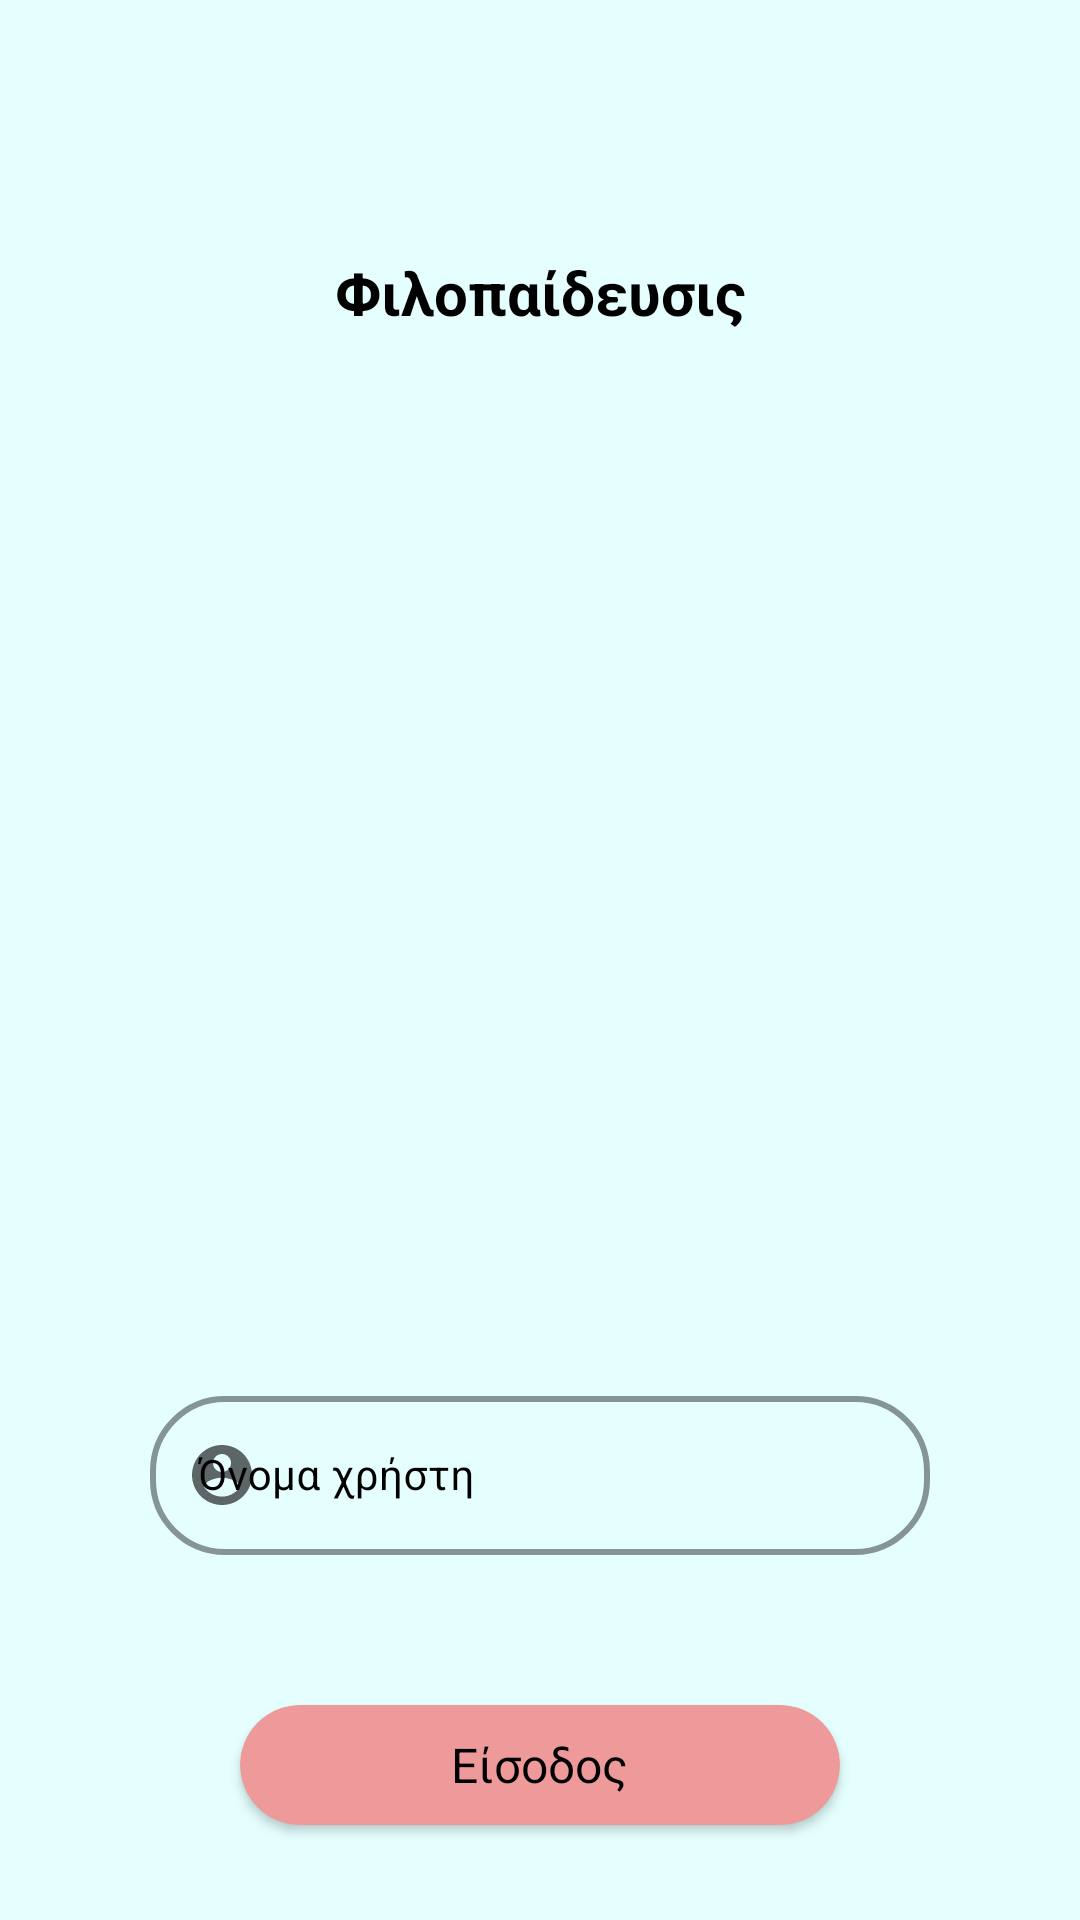

The Android layout XML behind this screen, and the referenced resources:
<!-- AndroidManifest.xml: application theme Theme.FilopaideusisMVVM -->
<!-- res/layout/fragment_login.xml -->
<?xml version="1.0" encoding="utf-8"?>
<androidx.core.widget.NestedScrollView xmlns:android="http://schemas.android.com/apk/res/android"
    xmlns:app="http://schemas.android.com/apk/res-auto"
    xmlns:tools="http://schemas.android.com/tools"
    style="@style/BackgroundColor"
    android:layout_width="match_parent"
    android:layout_height="match_parent"
    android:fillViewport="true"
    tools:context=".ui.login.LoginFragment">

    <androidx.constraintlayout.widget.ConstraintLayout
        android:layout_width="match_parent"
        android:layout_height="match_parent">

        <TextView
            android:id="@+id/appTitle"
            style="@style/TextColorWhite.mainTitles"
            android:layout_width="wrap_content"
            android:layout_height="wrap_content"
            android:text="@string/app_name_greek"
            app:layout_constraintBottom_toTopOf="@+id/loginLogo"
            app:layout_constraintEnd_toEndOf="parent"
            app:layout_constraintStart_toStartOf="parent"
            app:layout_constraintTop_toTopOf="parent" />

        <ImageView
            android:id="@+id/loginLogo"
            android:layout_width="350dp"
            android:layout_height="250dp"
            app:layout_constraintBottom_toBottomOf="parent"
            app:layout_constraintEnd_toEndOf="parent"
            app:layout_constraintStart_toStartOf="parent"
            app:layout_constraintTop_toTopOf="parent"
            app:srcCompat="@drawable/logo"
            tools:ignore="ContentDescription" />

        <com.google.android.material.textfield.TextInputLayout
            android:id="@+id/nameInputEditTextLabel"
            style="@style/TextInputLayoutStyle"
            android:layout_width="match_parent"
            android:layout_height="wrap_content"
            android:layout_marginTop="15dp"
            android:hint="@string/name"
            app:layout_constraintEnd_toEndOf="parent"
            app:layout_constraintStart_toStartOf="parent"
            app:layout_constraintTop_toBottomOf="@+id/loginLogo"
            app:startIconDrawable="@drawable/ic_baseline_account_circle_24">

            <com.google.android.material.textfield.TextInputEditText
                android:id="@+id/nameInputEditText"
                style="@style/NormalText"
                android:layout_width="match_parent"
                android:layout_height="wrap_content"
                android:imeOptions="actionDone"
                android:inputType="text" />

        </com.google.android.material.textfield.TextInputLayout>

        <androidx.cardview.widget.CardView
            android:id="@+id/loginButton"
            style="@style/ButtonColor"
            android:layout_gravity="center"
            android:layout_marginTop="50dp"
            android:clickable="true"
            app:layout_constraintEnd_toEndOf="parent"
            app:layout_constraintStart_toStartOf="parent"
            app:layout_constraintTop_toBottomOf="@+id/nameInputEditTextLabel">

            <TextView
                android:id="@+id/loginButtonText"
                style="@style/TextColorWhite.button"
                android:layout_width="wrap_content"
                android:layout_height="wrap_content"
                android:text="@string/login" />
        </androidx.cardview.widget.CardView>

    </androidx.constraintlayout.widget.ConstraintLayout>
</androidx.core.widget.NestedScrollView>
<!-- resources referenced by this layout -->
<resources>
  <!-- drawable ic_baseline_account_circle_24 (drawable) -->
  <vector xmlns:android="http://schemas.android.com/apk/res/android"
      android:width="24dp"
      android:height="24dp"
      android:tint="#FFFFFF"
      android:viewportWidth="24"
      android:viewportHeight="24">
      <path
          android:fillColor="?attr/VectorColor"
          android:pathData="M12,2C6.48,2 2,6.48 2,12s4.48,10 10,10 10,-4.48 10,-10S17.52,2 12,2zM12,5c1.66,0 3,1.34 3,3s-1.34,3 -3,3 -3,-1.34 -3,-3 1.34,-3 3,-3zM12,19.2c-2.5,0 -4.71,-1.28 -6,-3.22 0.03,-1.99 4,-3.08 6,-3.08 1.99,0 5.97,1.09 6,3.08 -1.29,1.94 -3.5,3.22 -6,3.22z" />
  </vector>
  <string name="app_name_greek">Φιλοπαίδευσις</string>
  <string name="login">Είσοδος</string>
  <string name="name">Όνομα χρήστη</string>
  <style name="BackgroundColor" parent="Theme.AppCompat.Light.NoActionBar">
          <item name="android:background">?attr/BackgroundColor</item>
      </style>
  <style name="ButtonColor" parent="CardView">
          <item name="cardBackgroundColor">?attr/ButtonColor</item>
          <item name="android:foreground">?android:attr/selectableItemBackground</item>
          <item name="android:clickable">true</item>
          <item name="android:layout_width">@dimen/button_layout_width</item>
          <item name="android:layout_height">@dimen/button_layout_height</item>
          <item name="cardCornerRadius">@dimen/basic_card_corner_radius</item>
      </style>
  <style name="NormalText" parent="TextColorWhite">
          <item name="android:textSize">@dimen/text_size_text_normal</item>
          <item name="android:autoSizeTextType">uniform</item>
          <item name="android:autoSizeMinTextSize">@dimen/text_size_text_normal_min</item>
          <item name="android:autoSizeMaxTextSize">@dimen/text_size_text_normal</item>
      </style>
  <style name="TextColorWhite.button" parent="TextColorWhite">
          <item name="android:textSize">@dimen/text_size_button</item>
          <item name="android:fontFamily">sans-serif</item>
          <item name="android:layout_gravity">center</item>
      </style>
  <style name="TextColorWhite.mainTitles" parent="TextColorWhite">
          <item name="android:textStyle">bold</item>
          <item name="android:textSize">@dimen/text_size_main_titles</item>
      </style>
  <style name="Theme.FilopaideusisMVVM" parent="Theme.MaterialComponents.DayNight.NoActionBar">
          
          <item name="colorPrimary">@color/black</item>
          <item name="colorPrimaryVariant">@color/purple_700</item>
          <item name="colorOnPrimary">@color/black</item>
          
          <item name="colorSecondary">@color/teal_200</item>
          <item name="colorSecondaryVariant">@color/teal_700</item>
          <item name="colorOnSecondary">@color/black</item>
          
          <item name="android:statusBarColor" tools:targetApi="l">#ba6b6c</item>
          
          <item name="BackgroundColor">#e5ffff</item>
          <item name="BackgroundColorElement">#ef9a9a</item>
          <item name="TextColor">@color/black</item>
          <item name="VectorColor">@color/black</item>
          <item name="ButtonColor">#ef9a9a</item>
          <item name="ListButtonColor">#ef9a9a</item>
          <item name="HeaderColor">#ba6b6c</item>
      </style>
  <dimen name="button_layout_width">200dp</dimen>
  <dimen name="button_layout_height">40dp</dimen>
  <dimen name="basic_card_corner_radius">20dp</dimen>
  <style name="TextColorWhite" parent="TextAppearance.AppCompat">
          <item name="android:textColor">?attr/TextColor</item>
          <item name="android:textColorHint">?attr/TextColor</item>
      </style>
  <dimen name="text_size_text_normal">14sp</dimen>
  <dimen name="text_size_text_normal_min">12sp</dimen>
  <dimen name="text_size_button">16sp</dimen>
  <dimen name="text_size_main_titles">20sp</dimen>
  <dimen name="box_corner_radius">25dp</dimen>
  <dimen name="box_stroke_width">2dp</dimen>
  <!-- not gathered from this repository: default colours our renderer supplied (Android Studio template values) -->
  <color name="purple_700">#FF3700B3</color>
  <color name="teal_200">#FF03DAC5</color>
  <color name="teal_700">#FF018786</color>
  <color name="black">#FF000000</color>
</resources>
